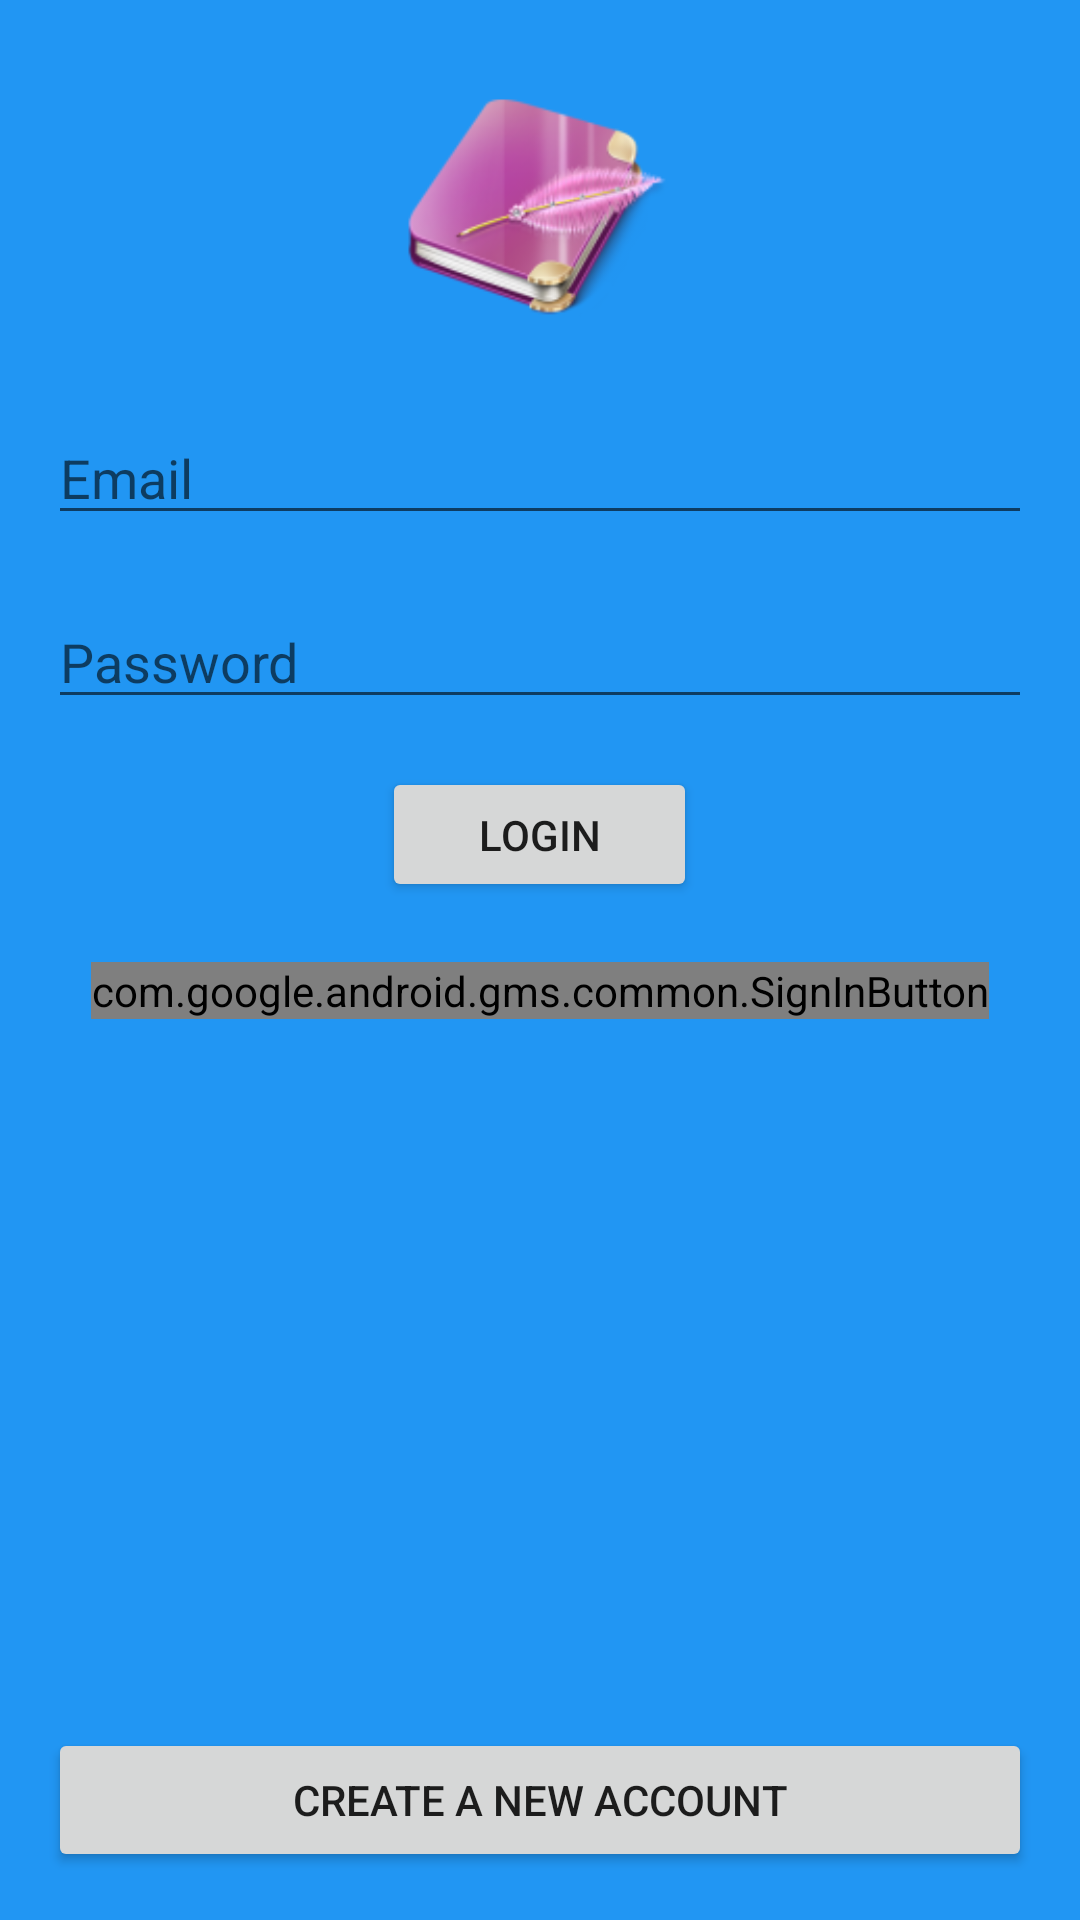

The Android layout XML behind this screen, and the referenced resources:
<!-- AndroidManifest.xml: application theme AppTheme -->
<!-- res/layout/activity_login.xml -->
<?xml version="1.0" encoding="utf-8"?>
<RelativeLayout xmlns:android="http://schemas.android.com/apk/res/android"
    xmlns:app="http://schemas.android.com/apk/res-auto"
    xmlns:tools="http://schemas.android.com/tools"
    android:layout_width="match_parent"
    android:layout_height="match_parent"
    android:background="#2196F3"
    tools:context="ph.edu.up.mp.reperuga.myjournal.LoginActivity">

    <ImageView
        android:id="@+id/imageView"
        android:layout_width="100dp"
        android:layout_height="100dp"
        android:layout_alignParentTop="true"
        android:layout_centerHorizontal="true"
        android:layout_marginTop="20dp"
        app:srcCompat="@mipmap/ic_launcher" />

    <EditText
        android:id="@+id/loginEmailField"
        android:layout_width="match_parent"
        android:layout_height="wrap_content"
        android:layout_alignParentTop="true"
        android:layout_centerHorizontal="true"
        android:layout_marginLeft="16dp"
        android:layout_marginRight="16dp"
        android:layout_marginTop="137dp"
        android:ems="10"
        android:hint="Email"
        android:inputType="textEmailAddress"
        android:textColor="@android:color/white"
        tools:layout_editor_absoluteX="71dp"
        tools:layout_editor_absoluteY="16dp" />

    <EditText
        android:id="@+id/loginPasswordField"
        android:layout_width="match_parent"
        android:layout_height="wrap_content"
        android:layout_below="@+id/loginEmailField"
        android:layout_centerHorizontal="true"
        android:layout_marginLeft="16dp"
        android:layout_marginRight="16dp"
        android:layout_marginTop="20dp"
        android:ems="10"
        android:hint="Password"
        android:inputType="textPassword"
        android:textColor="@android:color/white"
        tools:layout_editor_absoluteX="71dp"
        tools:layout_editor_absoluteY="70dp" />

    <com.google.android.gms.common.SignInButton
        android:id="@+id/googleBtn"
        android:layout_width="wrap_content"
        android:layout_height="wrap_content"
        android:layout_below="@+id/loginBtn"
        android:layout_centerHorizontal="true"
        android:layout_marginTop="20dp"></com.google.android.gms.common.SignInButton>

    <Button
        android:id="@+id/loginBtn"
        android:layout_width="105dp"
        android:layout_height="45dp"
        android:layout_below="@+id/loginPasswordField"
        android:layout_centerHorizontal="true"
        android:layout_marginTop="16dp"
        android:text="Login"
        tools:layout_editor_absoluteX="135dp"
        tools:layout_editor_absoluteY="122dp" />

    <Button
        android:id="@+id/createNewAccountBtn"
        android:layout_width="match_parent"
        android:layout_height="wrap_content"
        android:layout_alignParentBottom="true"
        android:layout_centerHorizontal="true"
        android:layout_marginBottom="16dp"
        android:layout_marginLeft="16dp"
        android:layout_marginRight="16dp"
        android:text="Create A New Account" />

</RelativeLayout>
<!-- resources referenced by this layout -->
<resources>
  <!-- mipmap ic_launcher: png bitmap (mipmap-hdpi, 7394 bytes) -->
  <style name="AppTheme" parent="Theme.AppCompat.Light.DarkActionBar">
          
          <item name="colorPrimary">@color/colorPrimary</item>
          <item name="colorPrimaryDark">@color/colorPrimaryDark</item>
          <item name="colorAccent">@color/colorAccent</item>
      </style>
  <color name="colorPrimary">#ec576b</color>
  <color name="colorPrimaryDark">#000000</color>
  <color name="colorAccent">#f5ce28</color>
</resources>
